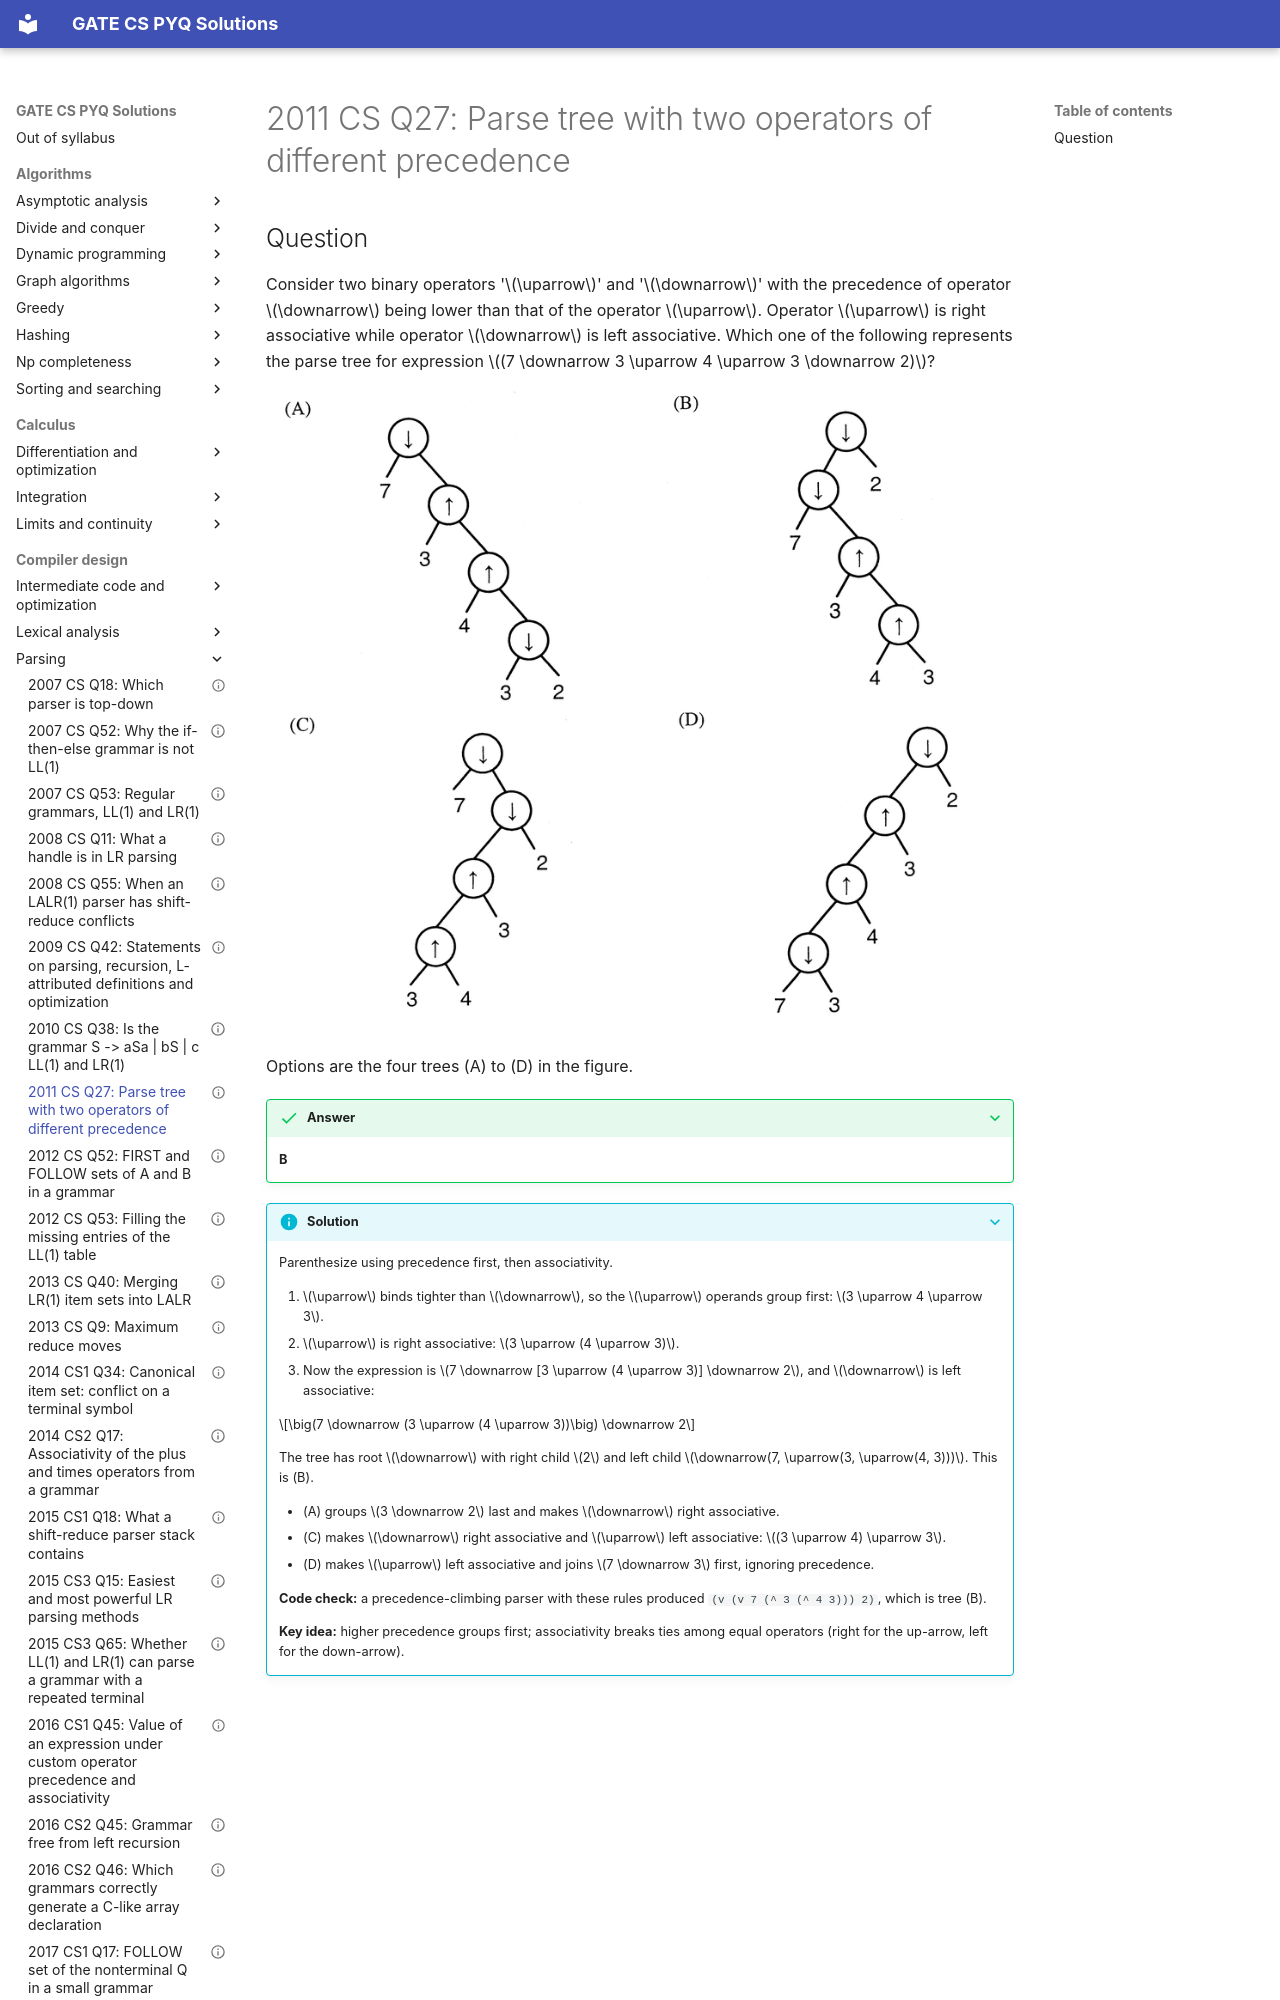

repository: saheenusman/GATE-PYQs · page: compiler-design/parsing/2011-set1-q27/index.html · generator: mkdocs

---
title: "2011 CS Q27: Parse tree with two operators of different precedence"
year: 2011
set: 1
paper: CS
q_no: 27
subject: compiler-design
topic: parsing
also: []
marks: 2
type: MCQ
official_answer: "B"
status: verified
---

# 2011 CS Q27: Parse tree with two operators of different precedence
